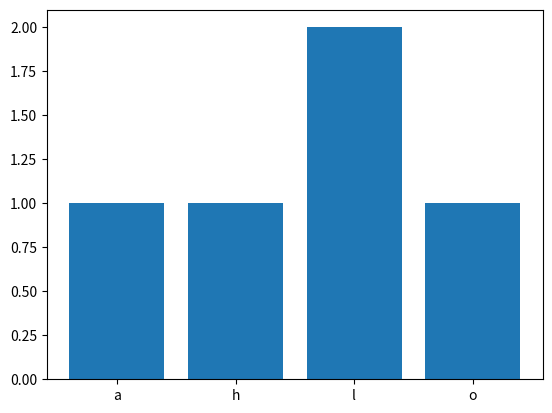

Write Python code to recreate this figure.
# hausaufgabe dictionary
import matplotlib.pyplot as plt

def buchstaben_häufigkeit(word):
    res = {}
    sorted_word = sorted(word.lower())
    for letter in sorted_word:
        if letter not in "abcdefghijklmnopqrstuvwxyz":
            continue
        if letter in res:
            res[letter] += 1
        else:
            res[letter] = 1
    return res
my_diction = buchstaben_häufigkeit("Hallo")

plt.bar(my_diction.keys(), my_diction.values())
    

